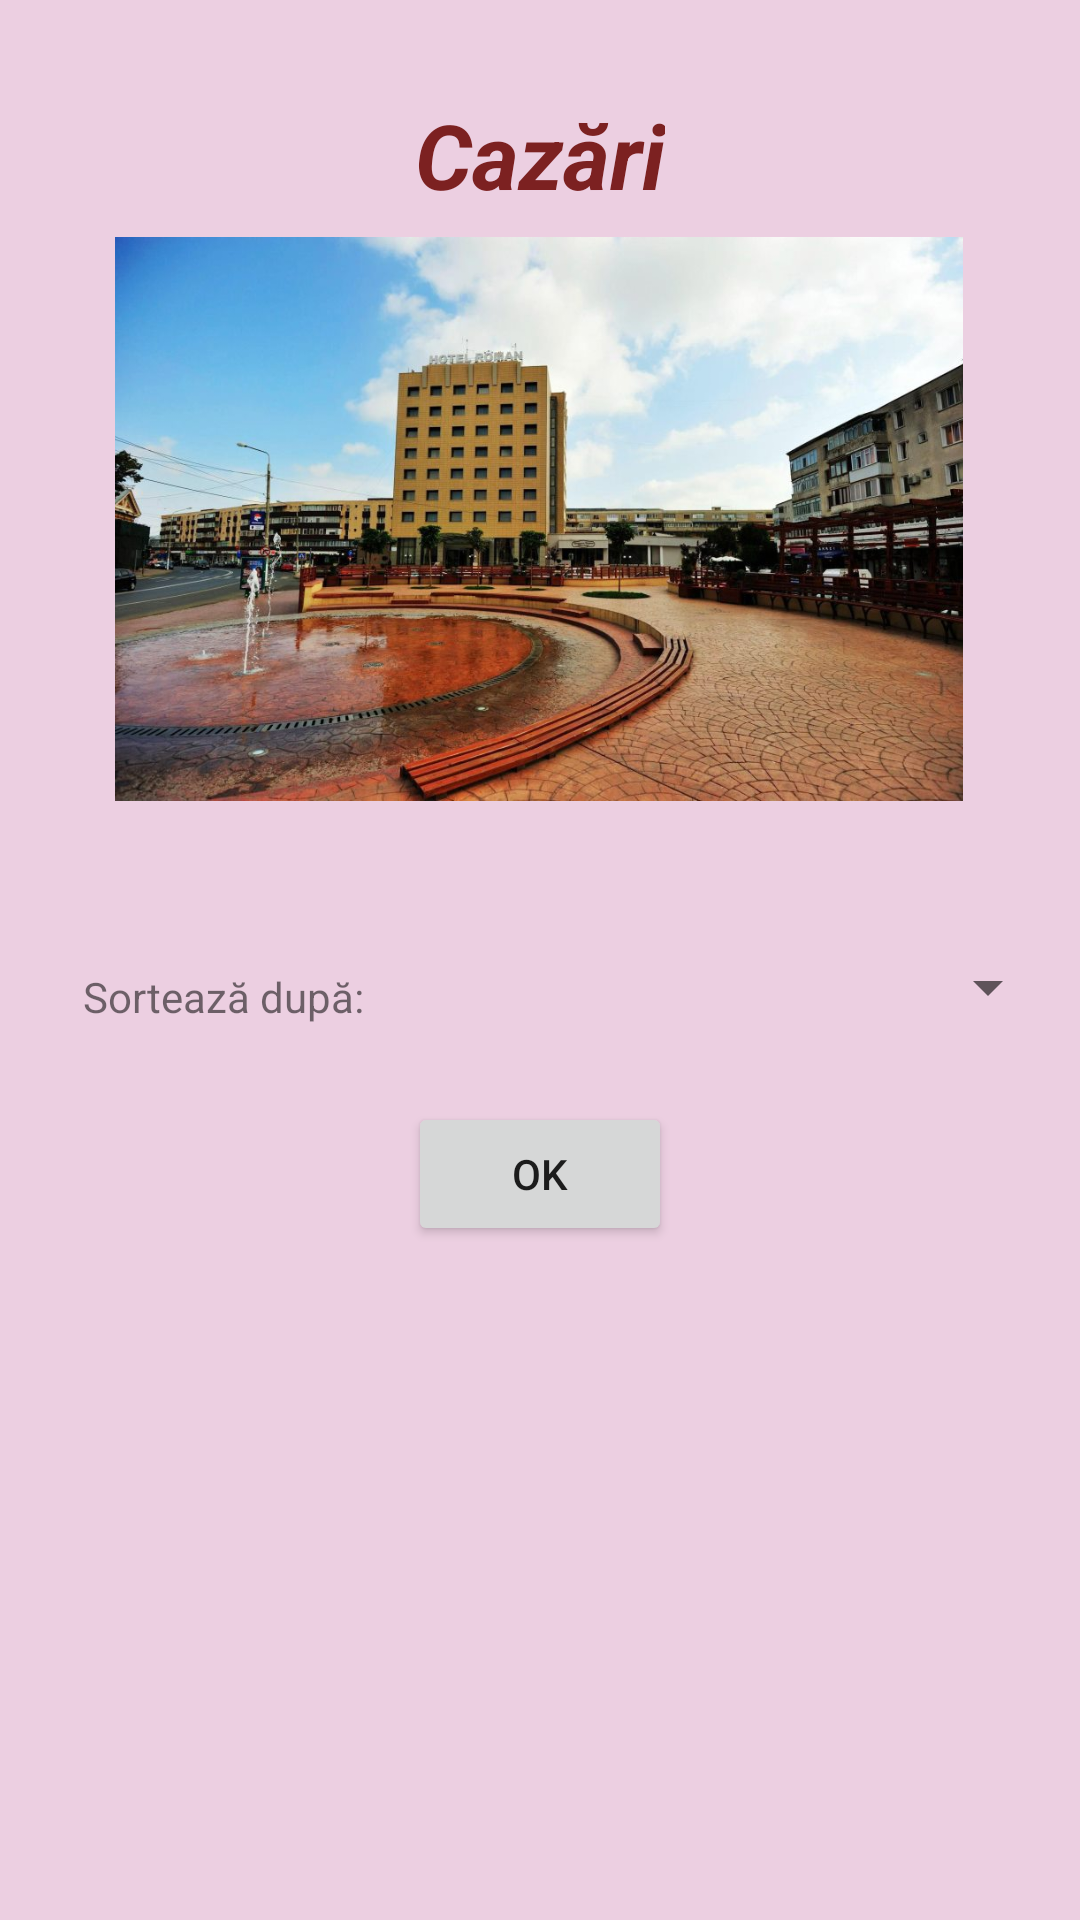

Here is an Android app screen rendered from its layout file. Give the layout XML and the strings, colors and styles it references.
<!-- AndroidManifest.xml: application theme Theme.TurismApp -->
<!-- res/layout/activity_cazari.xml -->
<?xml version="1.0" encoding="utf-8"?>
<androidx.constraintlayout.widget.ConstraintLayout xmlns:android="http://schemas.android.com/apk/res/android"
    xmlns:app="http://schemas.android.com/apk/res-auto"
    xmlns:tools="http://schemas.android.com/tools"
    android:layout_width="match_parent"
    android:layout_height="match_parent"
    tools:context=".CazariActivity"
    android:background="#ECCFE1">

    <TextView
        android:id="@+id/textViewCazari"
        android:layout_width="wrap_content"
        android:layout_height="wrap_content"
        android:text="@string/cazariCazari"
        android:textColor="#7C2121"
        android:textSize="30sp"
        android:textStyle="bold|italic"
        app:layout_constraintBottom_toBottomOf="parent"
        app:layout_constraintEnd_toEndOf="parent"
        app:layout_constraintStart_toStartOf="parent"
        app:layout_constraintTop_toTopOf="parent"
        app:layout_constraintVertical_bias="0.052" />

    <ImageView
        android:id="@+id/imageView2"
        android:layout_width="296dp"
        android:layout_height="188dp"
        app:layout_constraintBottom_toBottomOf="parent"
        app:layout_constraintEnd_toEndOf="parent"
        app:layout_constraintHorizontal_bias="0.495"
        app:layout_constraintStart_toStartOf="parent"
        app:layout_constraintTop_toBottomOf="@+id/textViewCazari"
        app:layout_constraintVertical_bias="0.019"
        app:srcCompat="@drawable/pic11" />

    <TextView
        android:id="@+id/textViewSorteaza"
        android:layout_width="wrap_content"
        android:layout_height="wrap_content"
        android:text="@string/cazariSorteaza"
        app:layout_constraintBottom_toBottomOf="parent"
        app:layout_constraintEnd_toEndOf="parent"
        app:layout_constraintHorizontal_bias="0.104"
        app:layout_constraintStart_toStartOf="parent"
        app:layout_constraintTop_toBottomOf="@+id/imageView2"
        app:layout_constraintVertical_bias="0.157" />

    <Spinner
        android:id="@+id/spinnerCazari"
        android:layout_width="226dp"
        android:layout_height="27dp"
        app:layout_constraintBottom_toBottomOf="parent"
        app:layout_constraintEnd_toEndOf="parent"
        app:layout_constraintHorizontal_bias="0.465"
        app:layout_constraintStart_toEndOf="@+id/textViewSorteaza"
        app:layout_constraintTop_toBottomOf="@+id/imageView2"
        app:layout_constraintVertical_bias="0.141" />

    <ListView
        android:layout_width="397dp"
        android:layout_height="270dp"
        android:layout_marginTop="20dp"
        app:layout_constraintBottom_toBottomOf="parent"
        app:layout_constraintEnd_toEndOf="parent"
        app:layout_constraintStart_toStartOf="parent"
        app:layout_constraintTop_toBottomOf="@+id/buttonOK" />

    <Button
        android:id="@+id/buttonOK"
        android:layout_width="wrap_content"
        android:layout_height="wrap_content"
        android:text="@string/cazariOK"
        app:layout_constraintBottom_toBottomOf="parent"
        app:layout_constraintEnd_toEndOf="parent"
        app:layout_constraintStart_toStartOf="parent"
        app:layout_constraintTop_toBottomOf="@+id/spinnerCazari"
        app:layout_constraintVertical_bias="0.099" />
</androidx.constraintlayout.widget.ConstraintLayout>
<!-- resources referenced by this layout -->
<resources>
  <!-- drawable pic11: jpg bitmap (drawable-v24, 122935 bytes) -->
  <string name="cazariCazari">Cazări</string>
  <string name="cazariOK">OK</string>
  <string name="cazariSorteaza">Sortează după:</string>
  <style name="Theme.TurismApp" parent="Theme.MaterialComponents.DayNight.DarkActionBar">
          
          <item name="colorPrimary">@color/purple_500</item>
          <item name="colorPrimaryVariant">@color/purple_700</item>
          <item name="colorOnPrimary">@color/white</item>
          
          <item name="colorSecondary">@color/teal_200</item>
          <item name="colorSecondaryVariant">@color/teal_700</item>
          <item name="colorOnSecondary">@color/black</item>
          
          <item name="android:statusBarColor" tools:targetApi="l">?attr/colorPrimaryVariant</item>
          
      </style>
  <!-- not gathered from this repository: default colours our renderer supplied (Android Studio template values) -->
  <color name="purple_500">#FF6200EE</color>
  <color name="purple_700">#FF3700B3</color>
  <color name="teal_200">#FF03DAC5</color>
  <color name="teal_700">#FF018786</color>
  <color name="black">#FF000000</color>
  <color name="white">#FFFFFFFF</color>
</resources>
